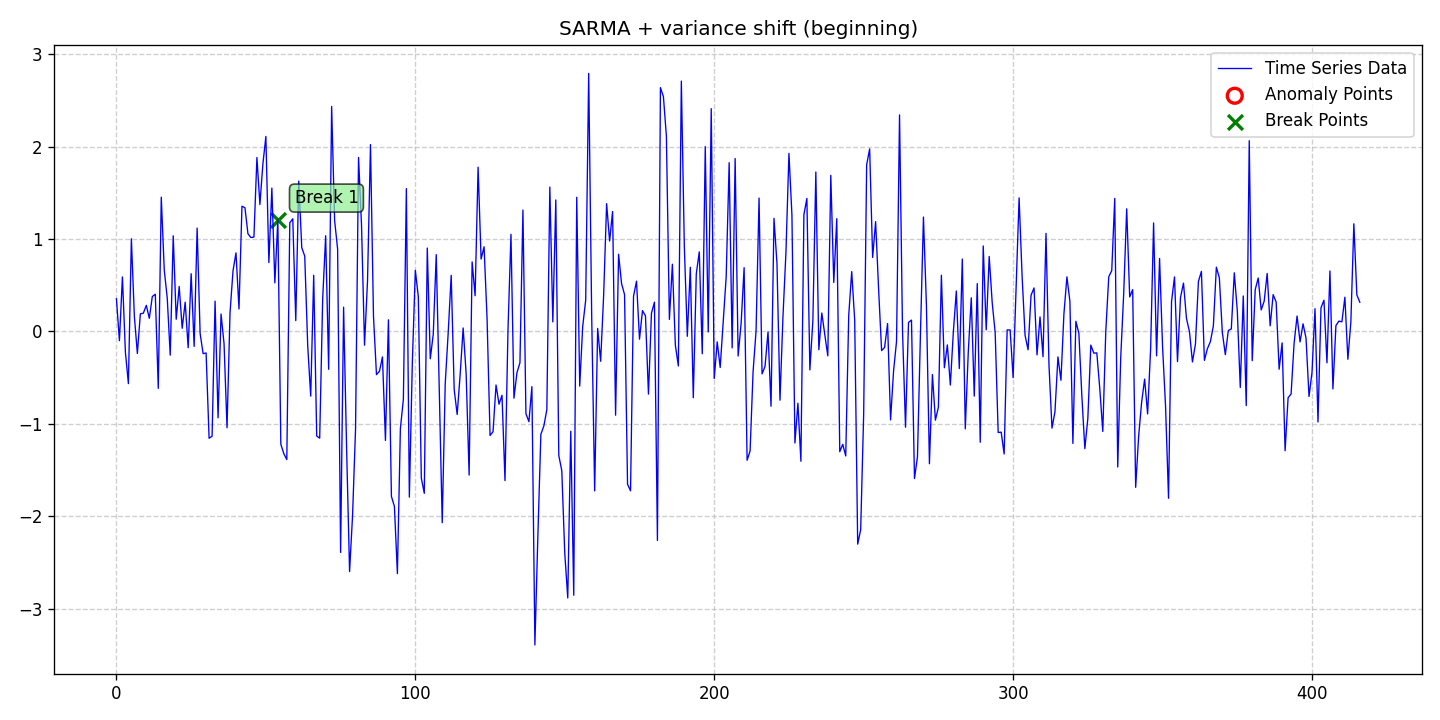

The table this chart was drawn from, first rows:
date, data, stationary, det_lin_up, det_lin_down, det_quad, det_cubic, det_exp, det_damped, stoc_trend, volatility, single_seas, multiple_seas, point_anom_single, point_anom_multi, collect_anom, context_anom, mean_shift, var_shift, trend_shift, point_anom_count, point_anom_location, point_anom_point, collect_anom_count
2020-01-01, 0.3528, 0, 0, 0, 0, 0, 0, 0, 0, 0, 1, 0, 0, 0, 0, 0, 0, 1, 0, 0, none, , 0
2020-01-02, -0.09985, 0, 0, 0, 0, 0, 0, 0, 0, 0, 1, 0, 0, 0, 0, 0, 0, 1, 0, 0, none, , 0
2020-01-03, 0.589, 0, 0, 0, 0, 0, 0, 0, 0, 0, 1, 0, 0, 0, 0, 0, 0, 1, 0, 0, none, , 0
2020-01-04, -0.2255, 0, 0, 0, 0, 0, 0, 0, 0, 0, 1, 0, 0, 0, 0, 0, 0, 1, 0, 0, none, , 0
2020-01-05, -0.565, 0, 0, 0, 0, 0, 0, 0, 0, 0, 1, 0, 0, 0, 0, 0, 0, 1, 0, 0, none, , 0
2020-01-06, 1.002, 0, 0, 0, 0, 0, 0, 0, 0, 0, 1, 0, 0, 0, 0, 0, 0, 1, 0, 0, none, , 0
2020-01-07, 0.1628, 0, 0, 0, 0, 0, 0, 0, 0, 0, 1, 0, 0, 0, 0, 0, 0, 1, 0, 0, none, , 0
2020-01-08, -0.2389, 0, 0, 0, 0, 0, 0, 0, 0, 0, 1, 0, 0, 0, 0, 0, 0, 1, 0, 0, none, , 0
2020-01-09, 0.1902, 0, 0, 0, 0, 0, 0, 0, 0, 0, 1, 0, 0, 0, 0, 0, 0, 1, 0, 0, none, , 0
2020-01-10, 0.1969, 0, 0, 0, 0, 0, 0, 0, 0, 0, 1, 0, 0, 0, 0, 0, 0, 1, 0, 0, none, , 0
2020-01-11, 0.2817, 0, 0, 0, 0, 0, 0, 0, 0, 0, 1, 0, 0, 0, 0, 0, 0, 1, 0, 0, none, , 0
2020-01-12, 0.1411, 0, 0, 0, 0, 0, 0, 0, 0, 0, 1, 0, 0, 0, 0, 0, 0, 1, 0, 0, none, , 0
2020-01-13, 0.3769, 0, 0, 0, 0, 0, 0, 0, 0, 0, 1, 0, 0, 0, 0, 0, 0, 1, 0, 0, none, , 0
2020-01-14, 0.4021, 0, 0, 0, 0, 0, 0, 0, 0, 0, 1, 0, 0, 0, 0, 0, 0, 1, 0, 0, none, , 0
2020-01-15, -0.6161, 0, 0, 0, 0, 0, 0, 0, 0, 0, 1, 0, 0, 0, 0, 0, 0, 1, 0, 0, none, , 0
2020-01-16, 1.452, 0, 0, 0, 0, 0, 0, 0, 0, 0, 1, 0, 0, 0, 0, 0, 0, 1, 0, 0, none, , 0
2020-01-17, 0.6641, 0, 0, 0, 0, 0, 0, 0, 0, 0, 1, 0, 0, 0, 0, 0, 0, 1, 0, 0, none, , 0
2020-01-18, 0.3593, 0, 0, 0, 0, 0, 0, 0, 0, 0, 1, 0, 0, 0, 0, 0, 0, 1, 0, 0, none, , 0
2020-01-19, -0.2569, 0, 0, 0, 0, 0, 0, 0, 0, 0, 1, 0, 0, 0, 0, 0, 0, 1, 0, 0, none, , 0
2020-01-20, 1.034, 0, 0, 0, 0, 0, 0, 0, 0, 0, 1, 0, 0, 0, 0, 0, 0, 1, 0, 0, none, , 0
2020-01-21, 0.1313, 0, 0, 0, 0, 0, 0, 0, 0, 0, 1, 0, 0, 0, 0, 0, 0, 1, 0, 0, none, , 0
2020-01-22, 0.4856, 0, 0, 0, 0, 0, 0, 0, 0, 0, 1, 0, 0, 0, 0, 0, 0, 1, 0, 0, none, , 0
2020-01-23, 0.0335, 0, 0, 0, 0, 0, 0, 0, 0, 0, 1, 0, 0, 0, 0, 0, 0, 1, 0, 0, none, , 0
2020-01-24, 0.316, 0, 0, 0, 0, 0, 0, 0, 0, 0, 1, 0, 0, 0, 0, 0, 0, 1, 0, 0, none, , 0
2020-01-25, -0.177, 0, 0, 0, 0, 0, 0, 0, 0, 0, 1, 0, 0, 0, 0, 0, 0, 1, 0, 0, none, , 0
2020-01-26, 0.6241, 0, 0, 0, 0, 0, 0, 0, 0, 0, 1, 0, 0, 0, 0, 0, 0, 1, 0, 0, none, , 0
2020-01-27, -0.1622, 0, 0, 0, 0, 0, 0, 0, 0, 0, 1, 0, 0, 0, 0, 0, 0, 1, 0, 0, none, , 0
2020-01-28, 1.118, 0, 0, 0, 0, 0, 0, 0, 0, 0, 1, 0, 0, 0, 0, 0, 0, 1, 0, 0, none, , 0
2020-01-29, -0.0228, 0, 0, 0, 0, 0, 0, 0, 0, 0, 1, 0, 0, 0, 0, 0, 0, 1, 0, 0, none, , 0
2020-01-30, -0.2412, 0, 0, 0, 0, 0, 0, 0, 0, 0, 1, 0, 0, 0, 0, 0, 0, 1, 0, 0, none, , 0
2020-01-31, -0.2332, 0, 0, 0, 0, 0, 0, 0, 0, 0, 1, 0, 0, 0, 0, 0, 0, 1, 0, 0, none, , 0
2020-02-01, -1.156, 0, 0, 0, 0, 0, 0, 0, 0, 0, 1, 0, 0, 0, 0, 0, 0, 1, 0, 0, none, , 0
2020-02-02, -1.134, 0, 0, 0, 0, 0, 0, 0, 0, 0, 1, 0, 0, 0, 0, 0, 0, 1, 0, 0, none, , 0
2020-02-03, 0.3275, 0, 0, 0, 0, 0, 0, 0, 0, 0, 1, 0, 0, 0, 0, 0, 0, 1, 0, 0, none, , 0
2020-02-04, -0.9344, 0, 0, 0, 0, 0, 0, 0, 0, 0, 1, 0, 0, 0, 0, 0, 0, 1, 0, 0, none, , 0
2020-02-05, 0.1877, 0, 0, 0, 0, 0, 0, 0, 0, 0, 1, 0, 0, 0, 0, 0, 0, 1, 0, 0, none, , 0
2020-02-06, -0.1306, 0, 0, 0, 0, 0, 0, 0, 0, 0, 1, 0, 0, 0, 0, 0, 0, 1, 0, 0, none, , 0
2020-02-07, -1.042, 0, 0, 0, 0, 0, 0, 0, 0, 0, 1, 0, 0, 0, 0, 0, 0, 1, 0, 0, none, , 0
2020-02-08, 0.1992, 0, 0, 0, 0, 0, 0, 0, 0, 0, 1, 0, 0, 0, 0, 0, 0, 1, 0, 0, none, , 0
2020-02-09, 0.6547, 0, 0, 0, 0, 0, 0, 0, 0, 0, 1, 0, 0, 0, 0, 0, 0, 1, 0, 0, none, , 0
2020-02-10, 0.8496, 0, 0, 0, 0, 0, 0, 0, 0, 0, 1, 0, 0, 0, 0, 0, 0, 1, 0, 0, none, , 0
2020-02-11, 0.2426, 0, 0, 0, 0, 0, 0, 0, 0, 0, 1, 0, 0, 0, 0, 0, 0, 1, 0, 0, none, , 0
2020-02-12, 1.354, 0, 0, 0, 0, 0, 0, 0, 0, 0, 1, 0, 0, 0, 0, 0, 0, 1, 0, 0, none, , 0
2020-02-13, 1.338, 0, 0, 0, 0, 0, 0, 0, 0, 0, 1, 0, 0, 0, 0, 0, 0, 1, 0, 0, none, , 0
2020-02-14, 1.056, 0, 0, 0, 0, 0, 0, 0, 0, 0, 1, 0, 0, 0, 0, 0, 0, 1, 0, 0, none, , 0
2020-02-15, 1.015, 0, 0, 0, 0, 0, 0, 0, 0, 0, 1, 0, 0, 0, 0, 0, 0, 1, 0, 0, none, , 0
2020-02-16, 1.02, 0, 0, 0, 0, 0, 0, 0, 0, 0, 1, 0, 0, 0, 0, 0, 0, 1, 0, 0, none, , 0
2020-02-17, 1.881, 0, 0, 0, 0, 0, 0, 0, 0, 0, 1, 0, 0, 0, 0, 0, 0, 1, 0, 0, none, , 0
2020-02-18, 1.372, 0, 0, 0, 0, 0, 0, 0, 0, 0, 1, 0, 0, 0, 0, 0, 0, 1, 0, 0, none, , 0
2020-02-19, 1.811, 0, 0, 0, 0, 0, 0, 0, 0, 0, 1, 0, 0, 0, 0, 0, 0, 1, 0, 0, none, , 0
2020-02-20, 2.109, 0, 0, 0, 0, 0, 0, 0, 0, 0, 1, 0, 0, 0, 0, 0, 0, 1, 0, 0, none, , 0
2020-02-21, 0.7445, 0, 0, 0, 0, 0, 0, 0, 0, 0, 1, 0, 0, 0, 0, 0, 0, 1, 0, 0, none, , 0
2020-02-22, 1.55, 0, 0, 0, 0, 0, 0, 0, 0, 0, 1, 0, 0, 0, 0, 0, 0, 1, 0, 0, none, , 0
2020-02-23, 0.5248, 0, 0, 0, 0, 0, 0, 0, 0, 0, 1, 0, 0, 0, 0, 0, 0, 1, 0, 0, none, , 0
2020-02-24, 1.208, 0, 0, 0, 0, 0, 0, 0, 0, 0, 1, 0, 0, 0, 0, 0, 0, 1, 0, 0, none, , 0
2020-02-25, -1.22, 0, 0, 0, 0, 0, 0, 0, 0, 0, 1, 0, 0, 0, 0, 0, 0, 1, 0, 0, none, , 0
2020-02-26, -1.323, 0, 0, 0, 0, 0, 0, 0, 0, 0, 1, 0, 0, 0, 0, 0, 0, 1, 0, 0, none, , 0
2020-02-27, -1.387, 0, 0, 0, 0, 0, 0, 0, 0, 0, 1, 0, 0, 0, 0, 0, 0, 1, 0, 0, none, , 0
2020-02-28, 1.175, 0, 0, 0, 0, 0, 0, 0, 0, 0, 1, 0, 0, 0, 0, 0, 0, 1, 0, 0, none, , 0
2020-02-29, 1.218, 0, 0, 0, 0, 0, 0, 0, 0, 0, 1, 0, 0, 0, 0, 0, 0, 1, 0, 0, none, , 0
... 357 more rows
